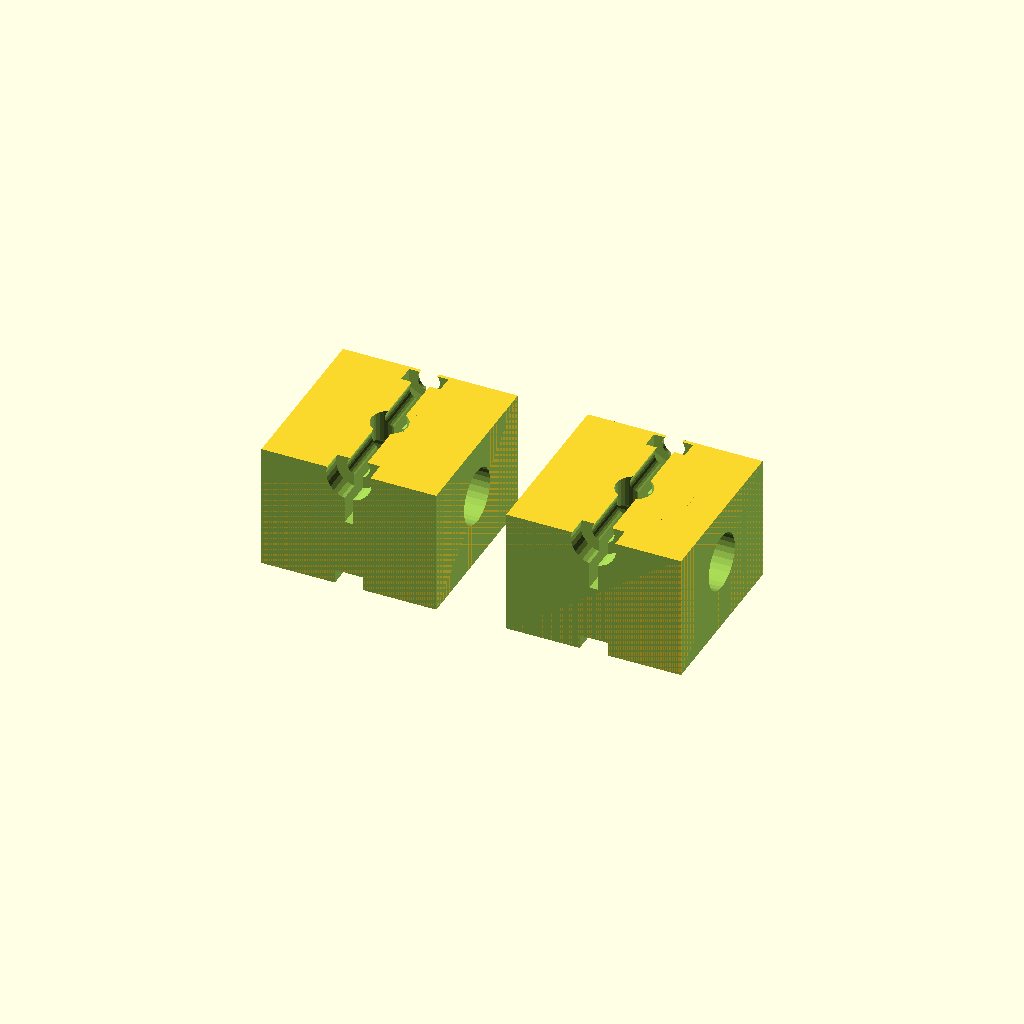
Cell 1: rendered with the file's own defaults.
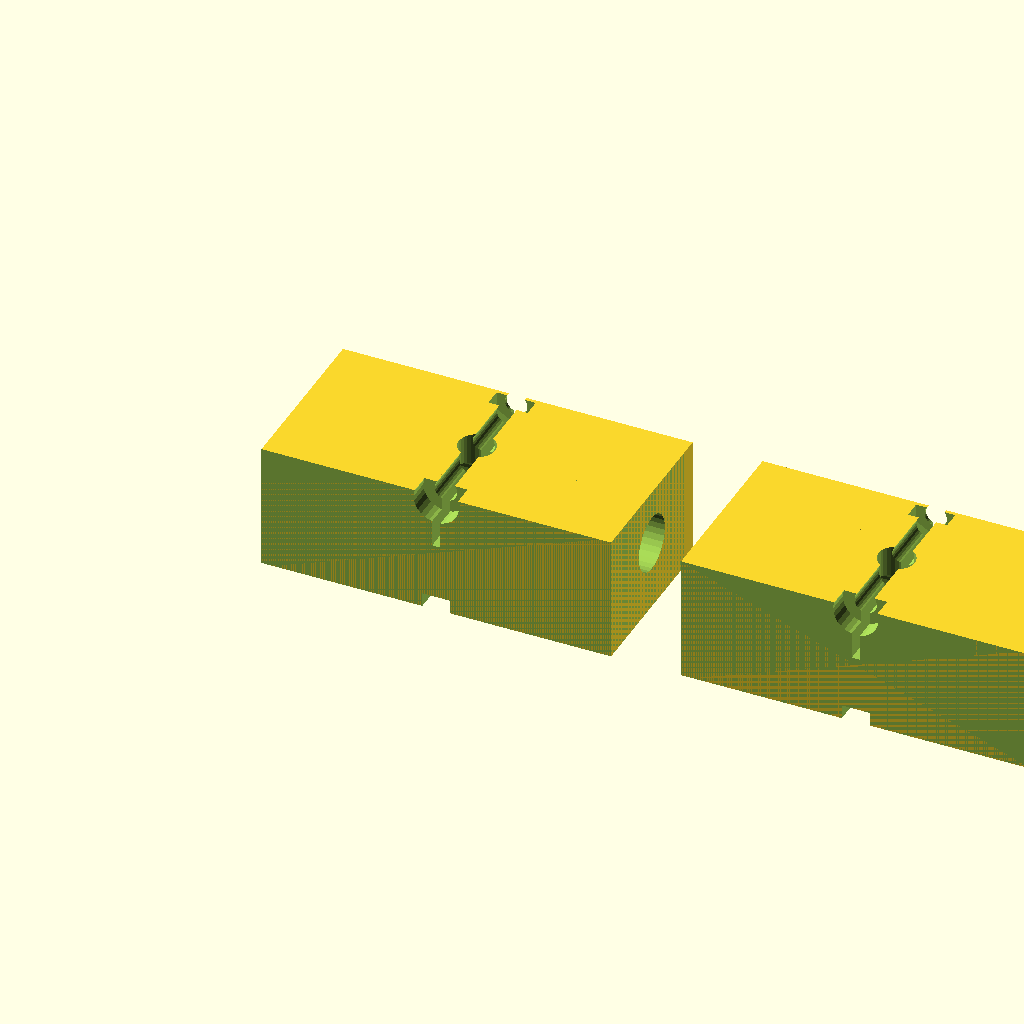
Cell 2 — holder_w set to 50, the other parameters unchanged.
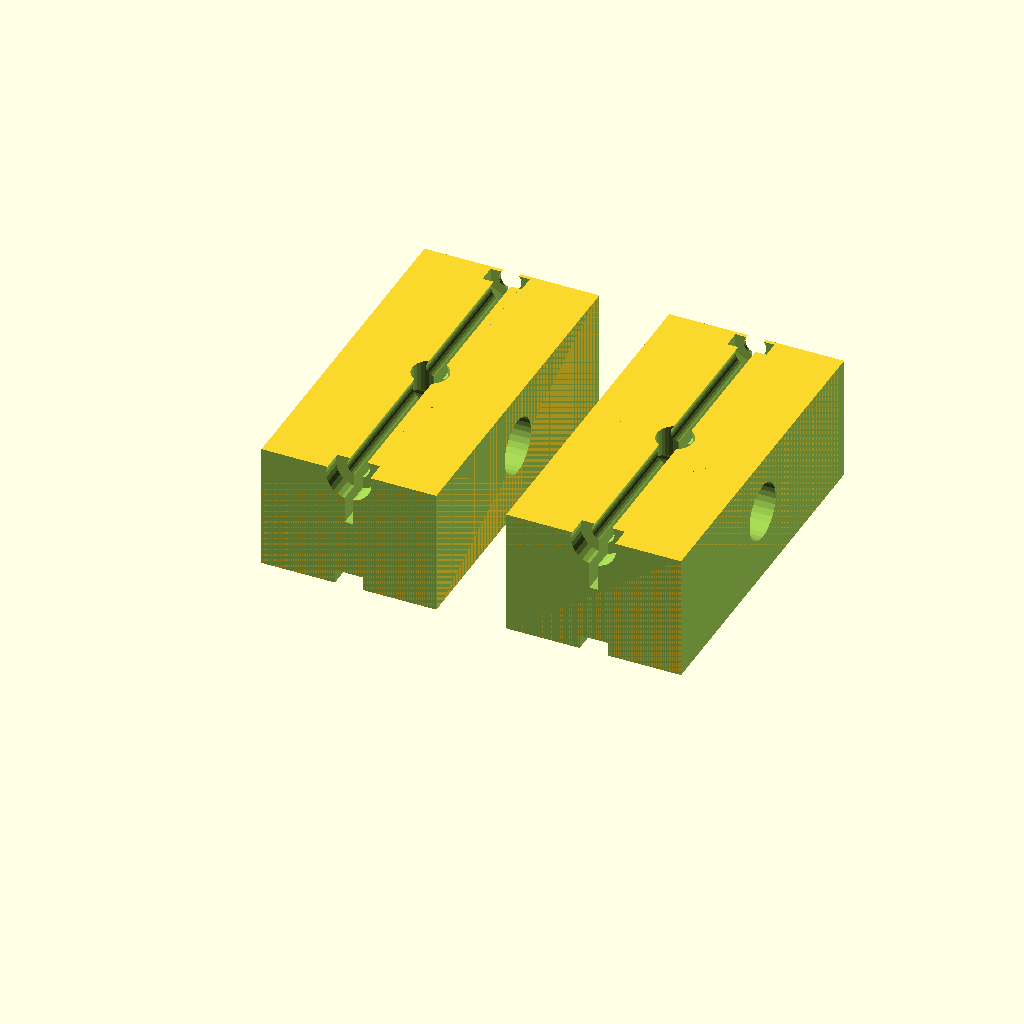
Cell 3 — holder_d set to 50, the other parameters unchanged.
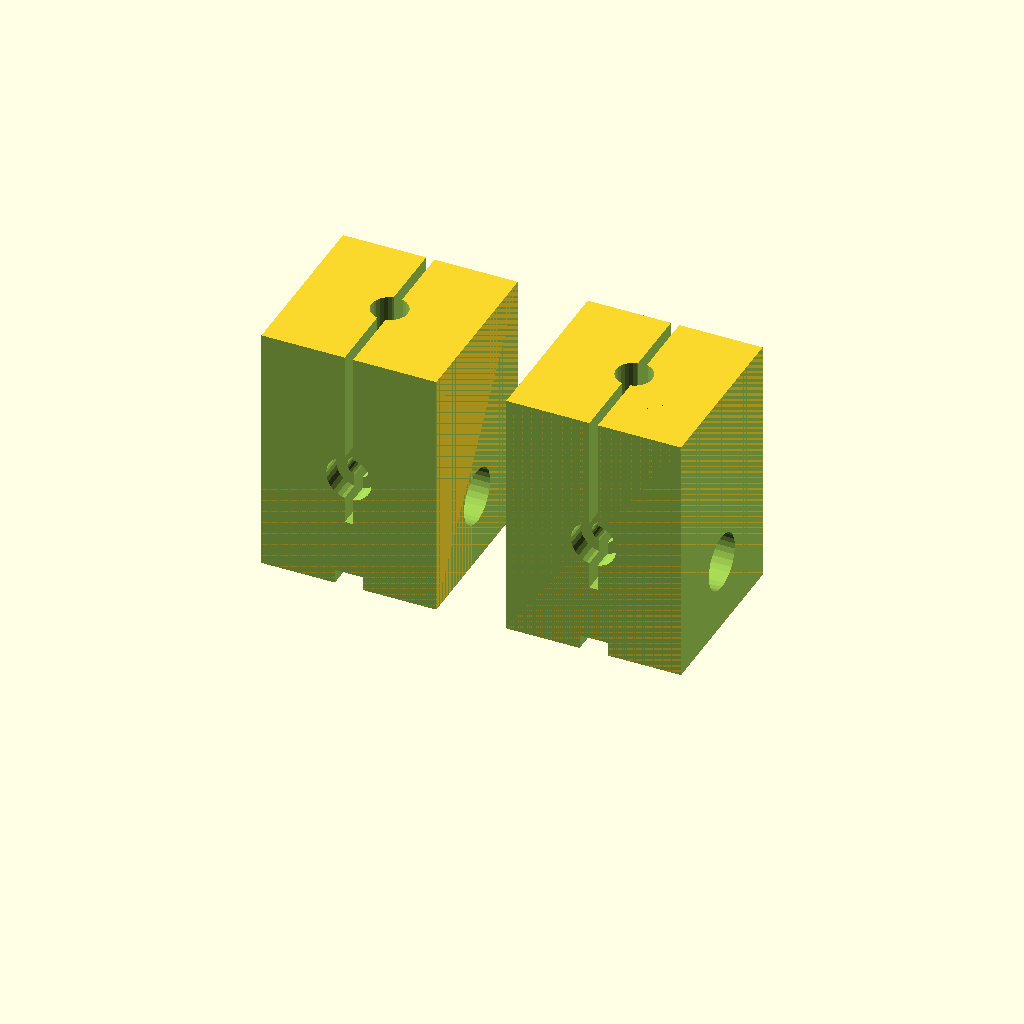
Cell 4: the same model with holder_h = 36.
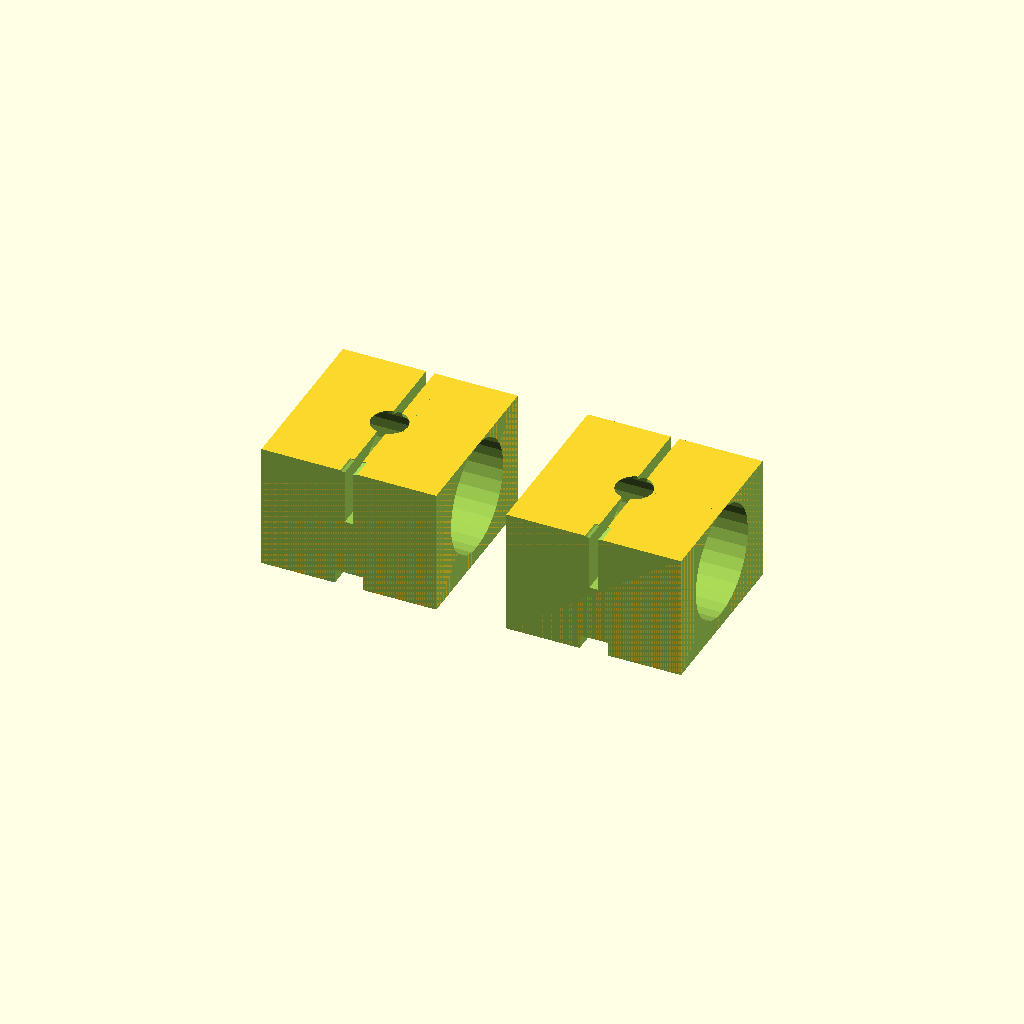
Cell 5 — rod_dia set to 16, the other parameters unchanged.
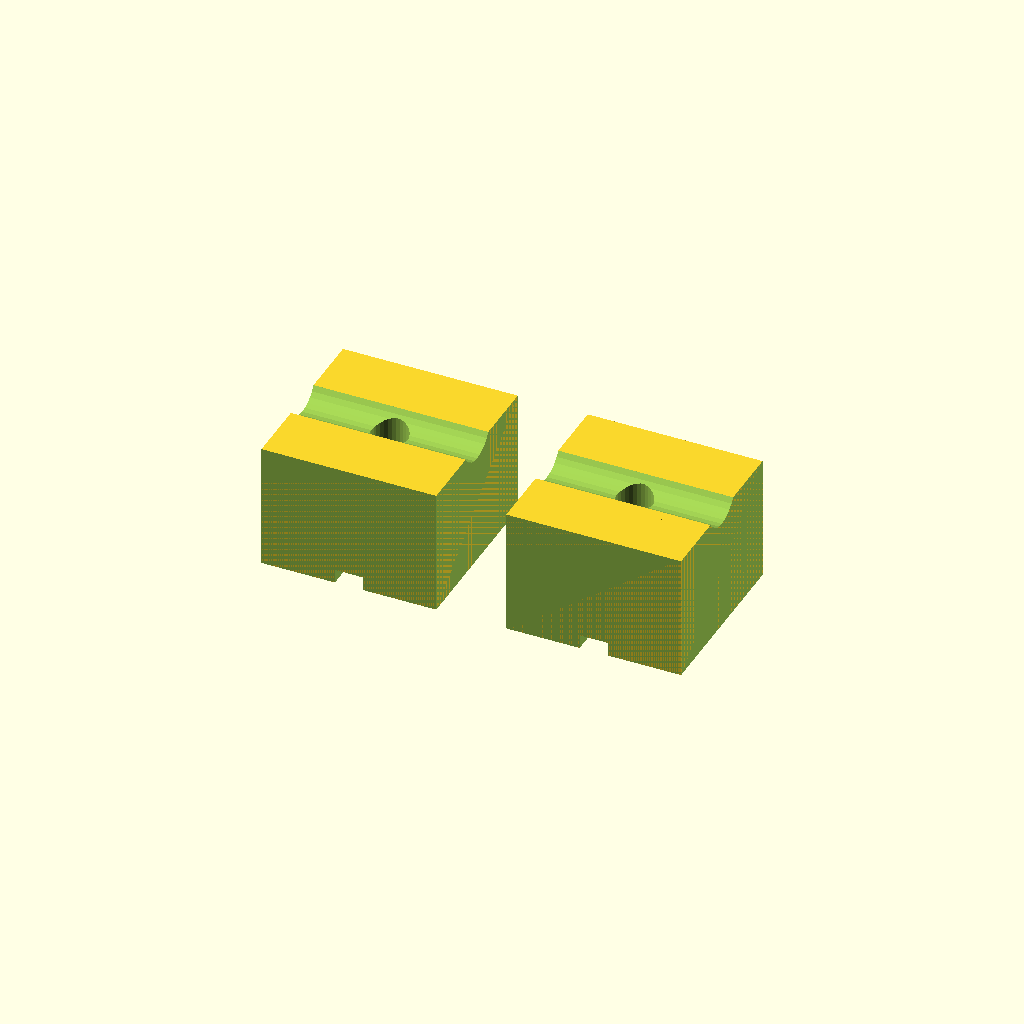
Cell 6: rod_z = 20 (everything else at default).
One fixed orthographic camera (rotation 55°, 0°, 25°; colour scheme Cornfield) for every cell.
The OpenSCAD source (mechanical/cad/Part6_Rod_End_Holder_x2.scad):
// ============================================================
// PART 6 — Smooth Rod End Holders (print 2x)
// AI-Based Smart Precision Irrigation System (1-Axis)
// ============================================================
// Dimensions: 25 x 25 x 18 mm each
// Material: PLA+, 0.20mm layer, 60% infill, 3 perimeters
// Print time: ~40 min (both)
// Print orientation: Flat face (extrusion contact) DOWN
// ============================================================

/* [Holder Parameters] */
holder_w    = 25;     // X width
holder_d    = 25;     // Y depth
holder_h    = 18;     // Z height

/* [Rod Bore] */
rod_dia     = 8.0;    // Nominal rod diameter (no interference here — clamped)
rod_z       = 10;     // Rod center height from base
slit_width  = 1.2;    // Clamping slit (slightly wider than bracket for adjustment)

/* [Pinch Bolt] */
pinch_dia   = 3.2;    // M3 clearance
pinch_nut_w = 5.6;    // M3 nut trap width (across flats)
pinch_nut_h = 2.5;    // M3 nut trap depth

/* [Extrusion Mount] */
ext_bolt_dia = 5.2;   // M5 clearance
ext_nut_w    = 8.1;   // M5 T-nut width
ext_nut_h    = 3.5;   // T-nut recess depth

/* [V-Groove Registration] */
// V-groove on bottom face seats into 2020 V-slot for self-alignment
vgroove_depth = 2;
vgroove_angle = 90;    // V-slot angle

$fn = 30;

module rod_end_holder() {
    difference() {
        union() {
            // Main body
            cube([holder_w, holder_d, holder_h]);

            // Reinforcement ears around rod (higher clamping area)
            translate([holder_w/2, holder_d/2, 0])
            cylinder(d=rod_dia + 8, h=holder_h);
        }

        // Trim to rectangular envelope
        // Left
        translate([-20, -1, -1])
        cube([20, holder_d + 2, holder_h + 2]);
        // Right
        translate([holder_w, -1, -1])
        cube([20, holder_d + 2, holder_h + 2]);
        // Front
        translate([-1, -20, -1])
        cube([holder_w + 2, 20, holder_h + 2]);
        // Back
        translate([-1, holder_d, -1])
        cube([holder_w + 2, 20, holder_h + 2]);

        // === ROD BORE (through-hole) ===
        translate([-1, holder_d/2, rod_z])
        rotate([0, 90, 0])
        cylinder(d=rod_dia, h=holder_w + 2);

        // === CLAMPING SLIT (vertical, from rod to top) ===
        translate([(holder_w - slit_width)/2, -1, rod_z])
        cube([slit_width, holder_d + 2, holder_h - rod_z + 1]);

        // === PINCH BOLT (horizontal M3, perpendicular to slit) ===
        // Bolt passes through one ear, across slit, threads into other ear
        translate([holder_w/2, -1, rod_z + rod_dia/2 + 3])
        rotate([-90, 0, 0])
        cylinder(d=pinch_dia, h=holder_d + 2);

        // Nut trap on one side
        translate([holder_w/2, holder_d - 3, rod_z + rod_dia/2 + 3])
        rotate([-90, 30, 0])
        cylinder(d=pinch_nut_w / cos(30), h=pinch_nut_h, $fn=6);

        // Bolt head clearance on other side
        translate([holder_w/2, -1, rod_z + rod_dia/2 + 3])
        rotate([-90, 0, 0])
        cylinder(d=6.5, h=4);

        // === EXTRUSION MOUNT BOLT (M5, vertical) ===
        translate([holder_w/2, holder_d/2, -1])
        cylinder(d=ext_bolt_dia, h=holder_h + 2);

        // T-nut recess on bottom
        translate([holder_w/2, holder_d/2, -1])
        cube([ext_nut_w, ext_nut_w, ext_nut_h + 1], center=true);

        // === V-GROOVE (bottom face, for 2020 V-slot alignment) ===
        translate([holder_w/2, -1, 0])
        rotate([-90, 45, 0])
        cylinder(d=vgroove_depth * 2 * sqrt(2), h=holder_d + 2, $fn=4);
    }
}

// === PRINT LAYOUT: 2 holders side by side ===
rod_end_holder();
translate([holder_w + 10, 0, 0])
rod_end_holder();

// === PRINT NOTES ===
// Orientation: V-groove face (bottom/extrusion side) on bed
//   - Rod bore in XY plane for best circularity
//   - Clamping slit prints cleanly (vertical)
//   - Nut trap prints as overhang — use 0.16mm for bridge layer
//
// Post-processing:
//   - Clear the clamping slit with a razor blade
//   - Verify 8mm rod slides in with mild friction
//   - Tighten pinch bolt until rod is locked (don't over-torque)
//   - The V-groove should seat into the 2020 V-slot
//     preventing rotation — verify before bolting down
//
// Assembly order:
//   1. Slide rod through both holders
//   2. Seat V-groove into 2020 extrusion slot
//   3. Insert M5 bolt through holder into T-nut
//   4. Tighten M5, then tighten M3 pinch bolts
Parameter table extracted from the source (name, type, default, range or options):
holder_w: number, default 25
holder_d: number, default 25
holder_h: number, default 18
rod_dia: number, default 8
rod_z: number, default 10
slit_width: number, default 1.2
pinch_dia: number, default 3.2
pinch_nut_w: number, default 5.6
pinch_nut_h: number, default 2.5
ext_bolt_dia: number, default 5.2
ext_nut_w: number, default 8.1
ext_nut_h: number, default 3.5
vgroove_depth: number, default 2
vgroove_angle: number, default 90
